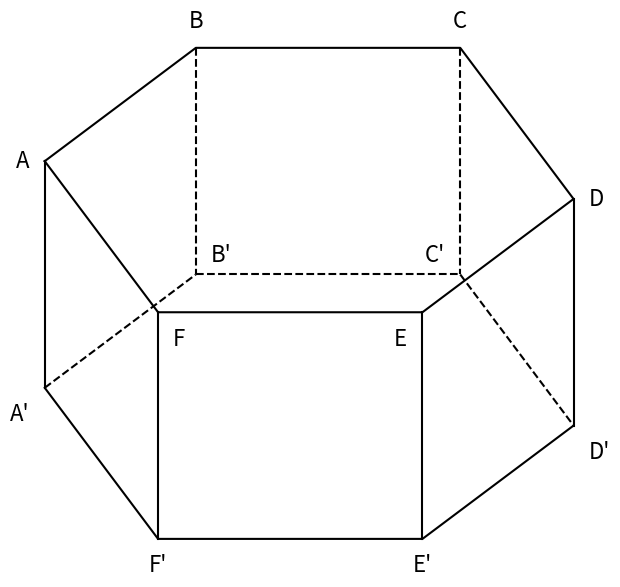

Reproduce this figure in Python.
import matplotlib.pyplot as plt

# 1. Configuração dos vértices do Hexágono Superior (Projeção Afim)
# Os vetores foram escolhidos para manter paralelismo estrito entre arestas opostas
A = (0, 3.5)
B = (2.0, 5.0)
C = (5.5, 5.0)
D = (7.0, 3.0)
E = (5.0, 1.5)
F = (1.5, 1.5)

# 2. Configuração dos vértices do Hexágono Inferior (Deslocamento vertical)
dy = -3.0
A_prime = (A[0], A[1] + dy)
B_prime = (B[0], B[1] + dy)
C_prime = (C[0], C[1] + dy)
D_prime = (D[0], D[1] + dy)
E_prime = (E[0], E[1] + dy)
F_prime = (F[0], F[1] + dy)

# 3. Inicialização da Figura
fig, ax = plt.subplots(figsize=(7, 6))

# 4. Desenhando as arestas visíveis (Sólidas)
# Face superior (Todas visíveis)
top_face = [A, B, C, D, E, F, A]
x_top, y_top = zip(*top_face)
ax.plot(x_top, y_top, 'k-', lw=1.5)

# Arestas verticais frontais e laterais
ax.plot([A[0], A_prime[0]], [A[1], A_prime[1]], 'k-', lw=1.5)
ax.plot([F[0], F_prime[0]], [F[1], F_prime[1]], 'k-', lw=1.5)
ax.plot([E[0], E_prime[0]], [E[1], E_prime[1]], 'k-', lw=1.5)
ax.plot([D[0], D_prime[0]], [D[1], D_prime[1]], 'k-', lw=1.5)

# Arestas da face inferior frontais
bottom_front = [A_prime, F_prime, E_prime, D_prime]
x_bf, y_bf = zip(*bottom_front)
ax.plot(x_bf, y_bf, 'k-', lw=1.5)

# 5. Desenhando as arestas ocultas (Tracejadas)
# Arestas verticais traseiras
ax.plot([B[0], B_prime[0]], [B[1], B_prime[1]], 'k--', lw=1.5)
ax.plot([C[0], C_prime[0]], [C[1], C_prime[1]], 'k--', lw=1.5)

# Arestas da face inferior traseiras
ax.plot([A_prime[0], B_prime[0]], [A_prime[1], B_prime[1]], 'k--', lw=1.5)
ax.plot([B_prime[0], C_prime[0]], [B_prime[1], C_prime[1]], 'k--', lw=1.5)
ax.plot([C_prime[0], D_prime[0]], [C_prime[1], D_prime[1]], 'k--', lw=1.5)

# 6. Adicionando os Rótulos
fontsize = 16
offset = 0.2

# Rótulos Superiores
ax.text(A[0] - offset, A[1], 'A', fontsize=fontsize, ha='right', va='center')
ax.text(B[0], B[1] + offset, 'B', fontsize=fontsize, ha='center', va='bottom')
ax.text(C[0], C[1] + offset, 'C', fontsize=fontsize, ha='center', va='bottom')
ax.text(D[0] + offset, D[1], 'D', fontsize=fontsize, ha='left', va='center')
# E e F recuados para não sobrepor as linhas verticais
ax.text(E[0] - offset, E[1] - offset, 'E', fontsize=fontsize, ha='right', va='top')
ax.text(F[0] + offset, F[1] - offset, 'F', fontsize=fontsize, ha='left', va='top')

# Rótulos Inferiores
ax.text(A_prime[0] - offset, A_prime[1] - offset, "A'", fontsize=fontsize, ha='right', va='top')
ax.text(B_prime[0] + offset, B_prime[1] + offset/2, "B'", fontsize=fontsize, ha='left', va='bottom')
ax.text(C_prime[0] - offset, C_prime[1] + offset/2, "C'", fontsize=fontsize, ha='right', va='bottom')
ax.text(D_prime[0] + offset, D_prime[1] - offset, "D'", fontsize=fontsize, ha='left', va='top')
ax.text(E_prime[0], E_prime[1] - offset, "E'", fontsize=fontsize, ha='center', va='top')
ax.text(F_prime[0], F_prime[1] - offset, "F'", fontsize=fontsize, ha='center', va='top')

# 7. Finalização e Exportação
ax.set_aspect('equal')
ax.axis('off')

plt.tight_layout()
plt.savefig('dominio_hexagonal.svg', format='svg', transparent=True)
print("Arquivo 'dominio_hexagonal.svg' gerado com sucesso!")
